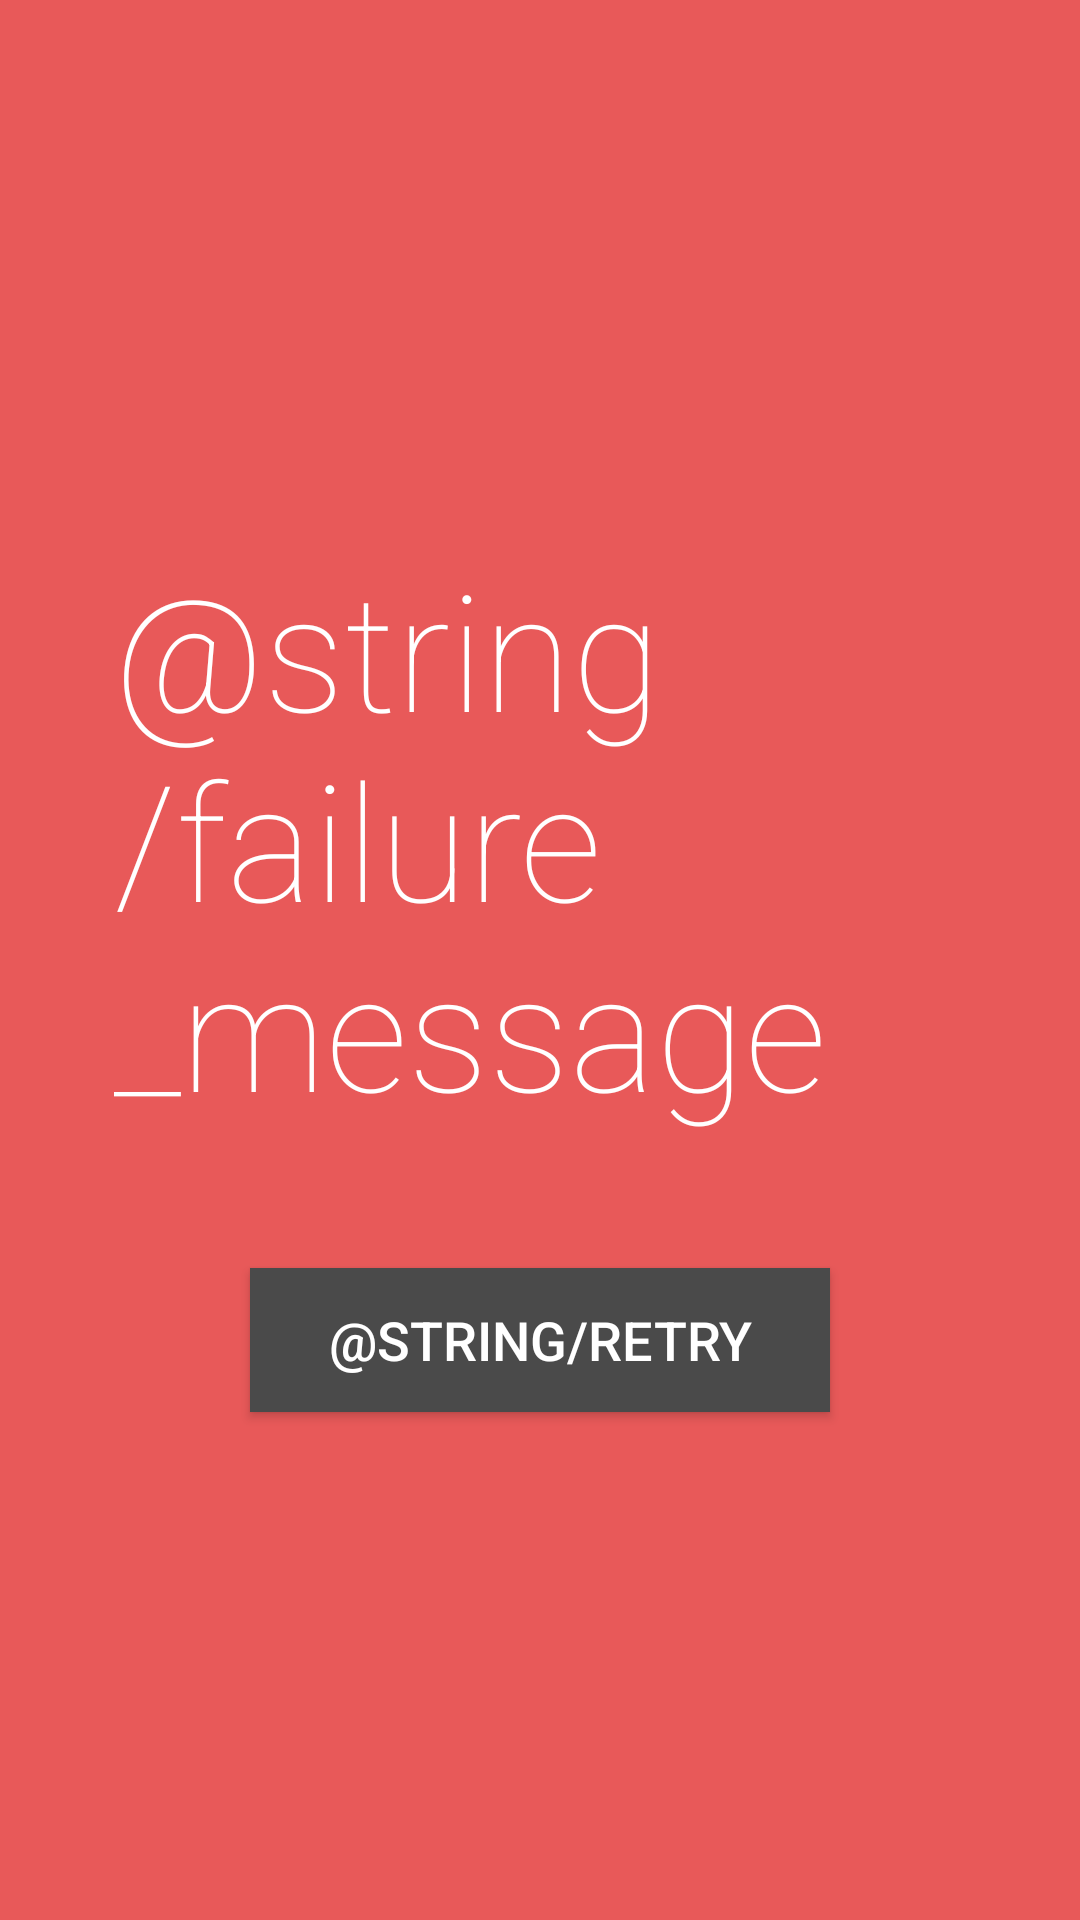

Here is an Android app screen rendered from its layout file. Give the layout XML and the strings, colors and styles it references.
<!-- AndroidManifest.xml: application theme AppTheme -->
<!-- res/layout/failurecase_layout.xml -->
<?xml version="1.0" encoding="utf-8"?>
<androidx.constraintlayout.widget.ConstraintLayout xmlns:android="http://schemas.android.com/apk/res/android"
    xmlns:app="http://schemas.android.com/apk/res-auto"
    android:id="@+id/failurecase_layout"
    android:layout_width="match_parent"
    android:layout_height="match_parent"
    android:background="@color/colorBackgroundFailure">

    <TextView
        android:id="@+id/tvFailureMessage"
        style="@style/failure_message_style"
        android:layout_width="0dp"
        android:layout_height="wrap_content"
        android:layout_marginStart="38dp"
        android:layout_marginTop="180dp"
        android:layout_marginEnd="38dp"
        android:text="@string/failure_message"
        app:layout_constraintEnd_toEndOf="parent"
        app:layout_constraintStart_toStartOf="parent"
        app:layout_constraintTop_toTopOf="parent" />

    <Button
        android:id="@+id/btnRetry"
        android:layout_width="wrap_content"
        android:layout_height="wrap_content"
        android:layout_marginTop="44dp"
        app:layout_constraintEnd_toEndOf="parent"
        app:layout_constraintStart_toStartOf="parent"
        app:layout_constraintTop_toBottomOf="@+id/tvFailureMessage"
        android:text="@string/retry"
        style="@style/retry_button_style" />
</androidx.constraintlayout.widget.ConstraintLayout>
<!-- resources referenced by this layout -->
<resources>
  <color name="colorBackgroundFailure">#E85959</color>
  <style name="failure_message_style">
          <item name="android:textSize">54sp</item>
          <item name="android:fontFamily">sans-serif-thin</item>
          <item name="android:textColor">@color/colorFailureMessage</item>
      </style>
  <style name="retry_button_style">
          <item name="android:textSize">18sp</item>
          <item name="android:paddingStart">26dp</item>
          <item name="android:paddingEnd">26dp</item>
          <item name="android:background">@color/colorBackgroundRetry</item>
          <item name="android:textColor">@color/colorFailureMessage</item>
          <item name="android:fontFamily">sans-serif-medium</item>
      </style>
  <style name="AppTheme" parent="Theme.AppCompat.Light.DarkActionBar">
          
          <item name="colorPrimary">@color/colorPrimary</item>
          <item name="colorPrimaryDark">@color/colorPrimaryDark</item>
          <item name="colorAccent">@color/colorAccent</item>
      </style>
  <color name="colorFailureMessage">#FFFFFF</color>
  <color name="colorBackgroundRetry">#4A4A4A</color>
  <color name="colorPrimary">#008577</color>
  <color name="colorPrimaryDark">#00574B</color>
  <color name="colorAccent">#D81B60</color>
</resources>
